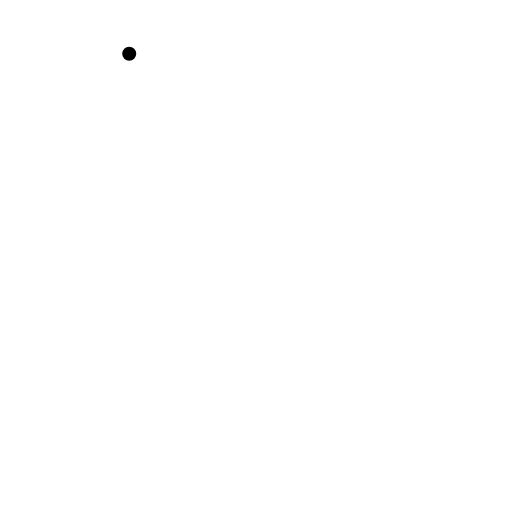
t = 0.00 s
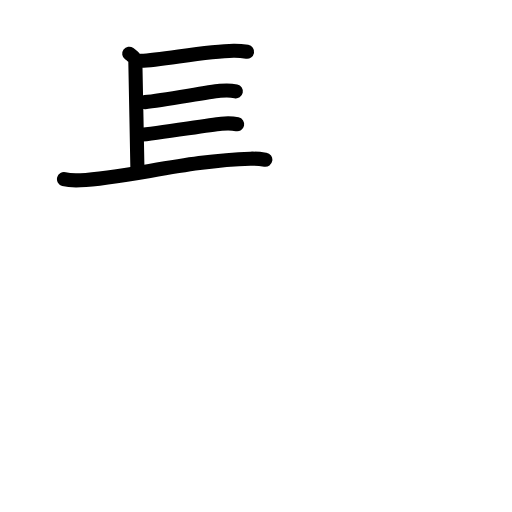
t = 4.42 s
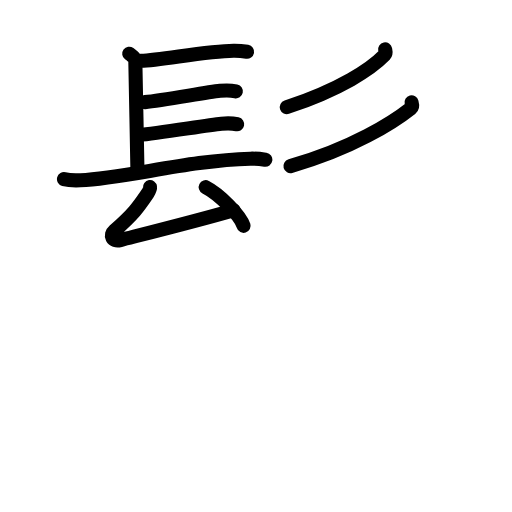
t = 8.88 s
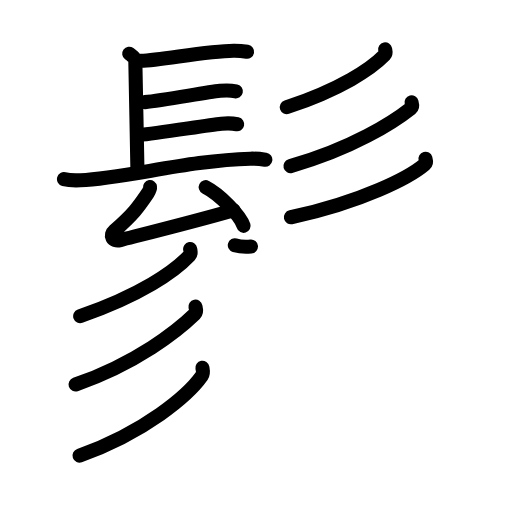
t = 13.25 s
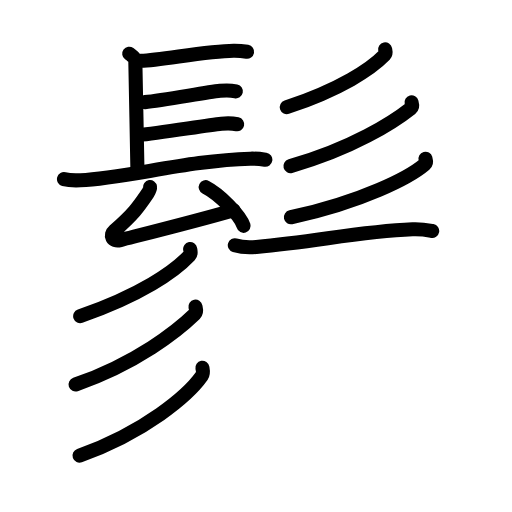
t = 13.92 s
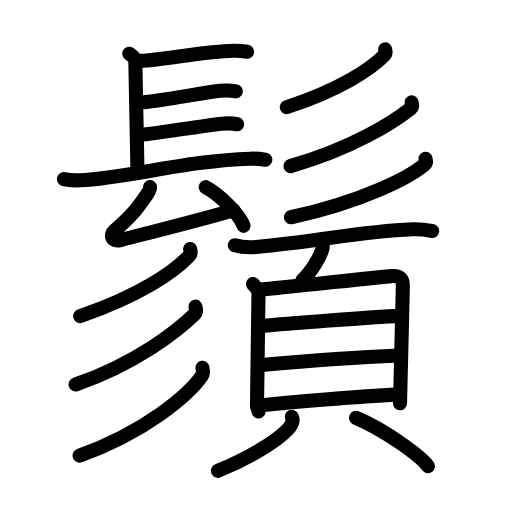
t = 22.00 s

The animated SVG that drew these frames (rendered in a browser with its animation timeline set to each time). Animation: 66 SMIL elements (animate=66); one cycle of 22.00 s.

<?xml version="1.0" encoding="UTF-8"?>
<!--
AniKanjiVG is licensed by CC-BY-SA Paul C. Sommerhoff (https://bitbucket.org/sommerhoff/anikanjivg).
AniKanjiVG uses KanjiVG which is licensed by CC-BY-SA Ulrich Apel (http://kanjivg.tagaini.net).
See also http://creativecommons.org/licenses/by-sa/3.0/
-->
<svg xmlns:kvg='http://kanjivg.tagaini.net' xmlns='http://www.w3.org/2000/svg' width='109' height='109' viewBox='0 0 109 109' style='fill:none;stroke:#000000;stroke-width:3;stroke-linecap:round;stroke-linejoin:round;' id="kvg:kanji_09b1a"><g id="kvg:09b1a" kvg:element="鬚"><g id="kvg:09b1a-g1" kvg:element="髟" kvg:position="top" kvg:radical="general"><g id="kvg:09b1a-g2" kvg:element="長" kvg:variant="true" kvg:position="left"><path id="kvg:09b1a-s1" kvg:type="㇑a" d="M27.51,11.43c1.31,0.96,1.31,1.12,1.31,2.08c0,0.96,0.44,21.28,0.44,22.72"><animate attributeName="d" begin="0.0s" dur="0.5s" from="M27.51,11.43C27.51,11.43,27.51,11.43,27.51,11.43" to="M27.51,11.43c1.31,0.96,1.31,1.12,1.31,2.08" />
<animate attributeName="d" begin="0.5s" dur="0.5s" from="M27.51,11.43c1.31,0.96,1.31,1.12,1.31,2.08c0,0,0,0,0,0,0" to="M27.51,11.43c1.31,0.96,1.31,1.12,1.31,2.08c0,0.96,0.44,21.28,0.44,22.72" />
</path>
<path id="kvg:09b1a-s2" kvg:type="㇐b" d="M30,12.95c4.5-0.17,13.87-2.09,19.73-2.16c1.37-0.02,2.19,0.12,2.87,0.24"><animate attributeName="d" begin="1.0s" dur="0.5s" from="M30,12.95C30,12.95,30,12.95,30,12.95" to="M30,12.95c4.5-0.17,13.87-2.09,19.73-2.16" />
<animate attributeName="d" begin="1.5s" dur="0.5s" from="M30,12.95c4.5-0.17,13.87-2.09,19.73-2.16c0,0,0,0,0,0,0" to="M30,12.95c4.5-0.17,13.87-2.09,19.73-2.16c1.37-0.02,2.19,0.12,2.87,0.24" />
<animate attributeName="d" begin="0s" dur="1.0s" from="M-100,-100" to="M-100,-100" />
</path>
<path id="kvg:09b1a-s3" kvg:type="㇐b" d="M30.85,21.74c3.97-0.34,12.79-2.07,16-2.4c1.21-0.13,2.43-0.09,3.36,0.11"><animate attributeName="d" begin="2.0s" dur="0.5s" from="M30.85,21.74C30.85,21.74,30.85,21.74,30.85,21.74" to="M30.85,21.74c3.97-0.34,12.79-2.07,16-2.4" />
<animate attributeName="d" begin="2.5s" dur="0.5s" from="M30.85,21.74c3.97-0.34,12.79-2.07,16-2.4c0,0,0,0,0,0,0" to="M30.85,21.74c3.97-0.34,12.79-2.07,16-2.4c1.21-0.13,2.43-0.09,3.36,0.11" />
<animate attributeName="d" begin="0s" dur="2.0s" from="M-100,-100" to="M-100,-100" />
</path>
<path id="kvg:09b1a-s4" kvg:type="㇐b" d="M29.63,28.74c3.97-0.34,14.29-2.07,17.5-2.4c1.21-0.13,2.43-0.09,3.36,0.11"><animate attributeName="d" begin="3.0s" dur="0.5s" from="M29.63,28.74C29.63,28.74,29.63,28.74,29.63,28.74" to="M29.63,28.74c3.97-0.34,14.29-2.07,17.5-2.4" />
<animate attributeName="d" begin="3.5s" dur="0.5s" from="M29.63,28.74c3.97-0.34,14.29-2.07,17.5-2.4c0,0,0,0,0,0,0" to="M29.63,28.74c3.97-0.34,14.29-2.07,17.5-2.4c1.21-0.13,2.43-0.09,3.36,0.11" />
<animate attributeName="d" begin="0s" dur="3.0s" from="M-100,-100" to="M-100,-100" />
</path>
<path id="kvg:09b1a-s5" kvg:type="㇐" d="M13.62,38.13c0.91,0.24,2.59,0.28,3.5,0.24c9.5-0.4,23.2-4.28,36.17-4.59c1.52-0.04,2.44,0.11,3.2,0.23"><animate attributeName="d" begin="4.0s" dur="0.3333333333333333s" from="M13.62,38.13C13.62,38.13,13.62,38.13,13.62,38.13" to="M13.62,38.13c0.91,0.24,2.59,0.28,3.5,0.24" />
<animate attributeName="d" begin="4.333333333333333s" dur="0.3333333333333333s" from="M13.62,38.13c0.91,0.24,2.59,0.28,3.5,0.24c0,0,0,0,0,0,0" to="M13.62,38.13c0.91,0.24,2.59,0.28,3.5,0.24c9.5-0.4,23.2-4.28,36.17-4.59" />
<animate attributeName="d" begin="4.666666666666667s" dur="0.3333333333333333s" from="M13.62,38.13c0.91,0.24,2.59,0.28,3.5,0.24c9.5-0.4,23.2-4.28,36.17-4.59c0,0,0,0,0,0,0" to="M13.62,38.13c0.91,0.24,2.59,0.28,3.5,0.24c9.5-0.4,23.2-4.28,36.17-4.59c1.52-0.04,2.44,0.11,3.2,0.23" />
<animate attributeName="d" begin="0s" dur="4.0s" from="M-100,-100" to="M-100,-100" />
</path>
<g id="kvg:09b1a-g3" kvg:element="厶"><path id="kvg:09b1a-s6" kvg:type="㇜" d="M31.93,39.83c0.07,0.48-0.37,1.14-0.55,1.42c-1.88,2.75-2.88,4.26-7.04,7.89c-1.04,0.91-0.5,2.42,1.28,1.97c6.86-1.75,16.28-4.1,24.1-6.36"><animate attributeName="d" begin="5.0s" dur="0.25s" from="M31.93,39.83C31.93,39.83,31.93,39.83,31.93,39.83" to="M31.93,39.83c0.07,0.48-0.37,1.14-0.55,1.42" />
<animate attributeName="d" begin="5.25s" dur="0.25s" from="M31.93,39.83c0.07,0.48-0.37,1.14-0.55,1.42c0,0,0,0,0,0,0" to="M31.93,39.83c0.07,0.48-0.37,1.14-0.55,1.42c-1.88,2.75-2.88,4.26-7.04,7.89" />
<animate attributeName="d" begin="5.5s" dur="0.25s" from="M31.93,39.83c0.07,0.48-0.37,1.14-0.55,1.42c-1.88,2.75-2.88,4.26-7.04,7.89c0,0,0,0,0,0,0" to="M31.93,39.83c0.07,0.48-0.37,1.14-0.55,1.42c-1.88,2.75-2.88,4.26-7.04,7.89c-1.04,0.91-0.5,2.42,1.28,1.97" />
<animate attributeName="d" begin="5.75s" dur="0.25s" from="M31.93,39.83c0.07,0.48-0.37,1.14-0.55,1.42c-1.88,2.75-2.88,4.26-7.04,7.89c-1.04,0.91-0.5,2.42,1.28,1.97c0,0,0,0,0,0,0" to="M31.93,39.83c0.07,0.48-0.37,1.14-0.55,1.42c-1.88,2.75-2.88,4.26-7.04,7.89c-1.04,0.91-0.5,2.42,1.28,1.97c6.86-1.75,16.28-4.1,24.1-6.36" />
<animate attributeName="d" begin="0s" dur="5.0s" from="M-100,-100" to="M-100,-100" />
</path>
<path id="kvg:09b1a-s7" kvg:type="㇔" d="M43.79,39.85c2.85,1.45,7.36,5.97,8.07,8.23"><animate attributeName="d" begin="6.0s" dur="1.0s" from="M43.79,39.85C43.79,39.85,43.79,39.85,43.79,39.85" to="M43.79,39.85c2.85,1.45,7.36,5.97,8.07,8.23" />
<animate attributeName="d" begin="0s" dur="6.0s" from="M-100,-100" to="M-100,-100" />
</path>
</g>
</g>
<g id="kvg:09b1a-g4" kvg:element="彡" kvg:position="right"><g id="kvg:09b1a-g5" kvg:element="丿"><path id="kvg:09b1a-s8" kvg:type="㇒" d="M81.99,10.5c0.06,0.3,0.25,0.82-0.12,1.21c-2.88,2.96-9.28,7.25-20.81,11.11"><animate attributeName="d" begin="7.0s" dur="0.5s" from="M81.99,10.5C81.99,10.5,81.99,10.5,81.99,10.5" to="M81.99,10.5c0.06,0.3,0.25,0.82-0.12,1.21" />
<animate attributeName="d" begin="7.5s" dur="0.5s" from="M81.99,10.5c0.06,0.3,0.25,0.82-0.12,1.21c0,0,0,0,0,0,0" to="M81.99,10.5c0.06,0.3,0.25,0.82-0.12,1.21c-2.88,2.96-9.28,7.25-20.81,11.11" />
<animate attributeName="d" begin="0s" dur="7.0s" from="M-100,-100" to="M-100,-100" />
</path>
</g>
<g id="kvg:09b1a-g6" kvg:element="丿"><path id="kvg:09b1a-s9" kvg:type="㇒" d="M87.61,21.78c0.08,0.32,0.35,0.9-0.14,1.28C83.76,25.99,75,31.64,61.83,35.36"><animate attributeName="d" begin="8.0s" dur="0.5s" from="M87.61,21.78C87.61,21.78,87.61,21.78,87.61,21.78" to="M87.61,21.78c0.08,0.32,0.35,0.9-0.14,1.28" />
<animate attributeName="d" begin="8.5s" dur="0.5s" from="M87.61,21.78c0.08,0.32,0.35,0.9-0.14,1.28c0,0,0,0,0,0,0" to="M87.61,21.78c0.08,0.32,0.35,0.9-0.14,1.28C83.76,25.99,75,31.64,61.83,35.36" />
<animate attributeName="d" begin="0s" dur="8.0s" from="M-100,-100" to="M-100,-100" />
</path>
</g>
<g id="kvg:09b1a-g7" kvg:element="丿"><path id="kvg:09b1a-s10" kvg:type="㇒" d="M90.58,33.79c0.08,0.29,0.31,0.78-0.16,1.18c-3.18,2.72-13.16,7.94-28.49,11.28"><animate attributeName="d" begin="9.0s" dur="0.5s" from="M90.58,33.79C90.58,33.79,90.58,33.79,90.58,33.79" to="M90.58,33.79c0.08,0.29,0.31,0.78-0.16,1.18" />
<animate attributeName="d" begin="9.5s" dur="0.5s" from="M90.58,33.79c0.08,0.29,0.31,0.78-0.16,1.18c0,0,0,0,0,0,0" to="M90.58,33.79c0.08,0.29,0.31,0.78-0.16,1.18c-3.18,2.72-13.16,7.94-28.49,11.28" />
<animate attributeName="d" begin="0s" dur="9.0s" from="M-100,-100" to="M-100,-100" />
</path>
</g>
</g>
</g>
<g id="kvg:09b1a-g8" kvg:element="須" kvg:position="bottom"><g id="kvg:09b1a-g9" kvg:element="彡" kvg:position="left"><g id="kvg:09b1a-g10" kvg:element="丿"><path id="kvg:09b1a-s11" kvg:type="㇒" d="M40.48,53c0.06,0.35,0.28,0.96-0.13,1.4c-3.22,3.44-10.39,8.43-23.28,12.91"><animate attributeName="d" begin="10.0s" dur="0.5s" from="M40.48,53C40.48,53,40.48,53,40.48,53" to="M40.48,53c0.06,0.35,0.28,0.96-0.13,1.4" />
<animate attributeName="d" begin="10.5s" dur="0.5s" from="M40.48,53c0.06,0.35,0.28,0.96-0.13,1.4c0,0,0,0,0,0,0" to="M40.48,53c0.06,0.35,0.28,0.96-0.13,1.4c-3.22,3.44-10.39,8.43-23.28,12.91" />
<animate attributeName="d" begin="0s" dur="10.0s" from="M-100,-100" to="M-100,-100" />
</path>
</g>
<g id="kvg:09b1a-g11" kvg:element="丿"><path id="kvg:09b1a-s12" kvg:type="㇒" d="M41.61,65.28c0.08,0.39,0.35,1.09-0.14,1.57c-3.67,3.57-12.35,10.47-25.39,15.01"><animate attributeName="d" begin="11.0s" dur="0.5s" from="M41.61,65.28C41.61,65.28,41.61,65.28,41.61,65.28" to="M41.61,65.28c0.08,0.39,0.35,1.09-0.14,1.57" />
<animate attributeName="d" begin="11.5s" dur="0.5s" from="M41.61,65.28c0.08,0.39,0.35,1.09-0.14,1.57c0,0,0,0,0,0,0" to="M41.61,65.28c0.08,0.39,0.35,1.09-0.14,1.57c-3.67,3.57-12.35,10.47-25.39,15.01" />
<animate attributeName="d" begin="0s" dur="11.0s" from="M-100,-100" to="M-100,-100" />
</path>
</g>
<g id="kvg:09b1a-g12" kvg:element="丿"><path id="kvg:09b1a-s13" kvg:type="㇒" d="M43.09,78.29c0.08,0.44,0.28,1.17-0.14,1.77C40.05,84.16,30.94,91.98,16.93,97"><animate attributeName="d" begin="12.0s" dur="0.5s" from="M43.09,78.29C43.09,78.29,43.09,78.29,43.09,78.29" to="M43.09,78.29c0.08,0.44,0.28,1.17-0.14,1.77" />
<animate attributeName="d" begin="12.5s" dur="0.5s" from="M43.09,78.29c0.08,0.44,0.28,1.17-0.14,1.77c0,0,0,0,0,0,0" to="M43.09,78.29c0.08,0.44,0.28,1.17-0.14,1.77C40.05,84.16,30.94,91.98,16.93,97" />
<animate attributeName="d" begin="0s" dur="12.0s" from="M-100,-100" to="M-100,-100" />
</path>
</g>
</g>
<g id="kvg:09b1a-g13" kvg:element="頁" kvg:position="right"><g id="kvg:09b1a-g14" kvg:position="top"><path id="kvg:09b1a-s14" kvg:type="㇐" d="M49.99,52.21c1.19,0.36,3.39,0.47,4.58,0.36c13.21-1.19,21.82-3.27,33.26-3.75c1.99-0.08,3.18,0.17,4.18,0.36"><animate attributeName="d" begin="13.0s" dur="0.3333333333333333s" from="M49.99,52.21C49.99,52.21,49.99,52.21,49.99,52.21" to="M49.99,52.21c1.19,0.36,3.39,0.47,4.58,0.36" />
<animate attributeName="d" begin="13.333333333333334s" dur="0.3333333333333333s" from="M49.99,52.21c1.19,0.36,3.39,0.47,4.58,0.36c0,0,0,0,0,0,0" to="M49.99,52.21c1.19,0.36,3.39,0.47,4.58,0.36c13.21-1.19,21.82-3.27,33.26-3.75" />
<animate attributeName="d" begin="13.666666666666666s" dur="0.3333333333333333s" from="M49.99,52.21c1.19,0.36,3.39,0.47,4.58,0.36c13.21-1.19,21.82-3.27,33.26-3.75c0,0,0,0,0,0,0" to="M49.99,52.21c1.19,0.36,3.39,0.47,4.58,0.36c13.21-1.19,21.82-3.27,33.26-3.75c1.99-0.08,3.18,0.17,4.18,0.36" />
<animate attributeName="d" begin="0s" dur="13.0s" from="M-100,-100" to="M-100,-100" />
</path>
<path id="kvg:09b1a-s15" kvg:type="㇒" d="M68.7,52.06c0.01,0.17,0.02,0.45-0.02,0.69c-0.27,1.46-2.2,4.97-4.35,6.94"><animate attributeName="d" begin="14.0s" dur="0.5s" from="M68.7,52.06C68.7,52.06,68.7,52.06,68.7,52.06" to="M68.7,52.06c0.01,0.17,0.02,0.45-0.02,0.69" />
<animate attributeName="d" begin="14.5s" dur="0.5s" from="M68.7,52.06c0.01,0.17,0.02,0.45-0.02,0.69c0,0,0,0,0,0,0" to="M68.7,52.06c0.01,0.17,0.02,0.45-0.02,0.69c-0.27,1.46-2.2,4.97-4.35,6.94" />
<animate attributeName="d" begin="0s" dur="14.0s" from="M-100,-100" to="M-100,-100" />
</path>
</g>
<g id="kvg:09b1a-g15" kvg:element="貝" kvg:position="bottom"><g id="kvg:09b1a-g16" kvg:element="目" kvg:position="top"><path id="kvg:09b1a-s16" kvg:type="㇑" d="M53.86,60.45c0.48,0.65,1.17,1.14,1.17,2.01c0,0.87-0.32,23.41-0.32,23.84c0,0.43,0.16,0.43,0.32,1.3"><animate attributeName="d" begin="15.0s" dur="0.3333333333333333s" from="M53.86,60.45C53.86,60.45,53.86,60.45,53.86,60.45" to="M53.86,60.45c0.48,0.65,1.17,1.14,1.17,2.01" />
<animate attributeName="d" begin="15.333333333333334s" dur="0.3333333333333333s" from="M53.86,60.45c0.48,0.65,1.17,1.14,1.17,2.01c0,0,0,0,0,0,0" to="M53.86,60.45c0.48,0.65,1.17,1.14,1.17,2.01c0,0.87-0.32,23.41-0.32,23.84" />
<animate attributeName="d" begin="15.666666666666666s" dur="0.3333333333333333s" from="M53.86,60.45c0.48,0.65,1.17,1.14,1.17,2.01c0,0.87-0.32,23.41-0.32,23.84c0,0,0,0,0,0,0" to="M53.86,60.45c0.48,0.65,1.17,1.14,1.17,2.01c0,0.87-0.32,23.41-0.32,23.84c0,0.43,0.16,0.43,0.32,1.3" />
<animate attributeName="d" begin="0s" dur="15.0s" from="M-100,-100" to="M-100,-100" />
</path>
<path id="kvg:09b1a-s17" kvg:type="㇕a" d="M55.83,61.61c2.7-0.11,25.02-2.7,27.48-2.83c2.05-0.11,2.45,0.75,2.45,2.01c0,1.04-0.6,24.42-0.6,25.07"><animate attributeName="d" begin="16.0s" dur="0.3333333333333333s" from="M55.83,61.61C55.83,61.61,55.83,61.61,55.83,61.61" to="M55.83,61.61c2.7-0.11,25.02-2.7,27.48-2.83" />
<animate attributeName="d" begin="16.333333333333332s" dur="0.3333333333333333s" from="M55.83,61.61c2.7-0.11,25.02-2.7,27.48-2.83c0,0,0,0,0,0,0" to="M55.83,61.61c2.7-0.11,25.02-2.7,27.48-2.83c2.05-0.11,2.45,0.75,2.45,2.01" />
<animate attributeName="d" begin="16.666666666666668s" dur="0.3333333333333333s" from="M55.83,61.61c2.7-0.11,25.02-2.7,27.48-2.83c2.05-0.11,2.45,0.75,2.45,2.01c0,0,0,0,0,0,0" to="M55.83,61.61c2.7-0.11,25.02-2.7,27.48-2.83c2.05-0.11,2.45,0.75,2.45,2.01c0,1.04-0.6,24.42-0.6,25.07" />
<animate attributeName="d" begin="0s" dur="16.0s" from="M-100,-100" to="M-100,-100" />
</path>
<path id="kvg:09b1a-s18" kvg:type="㇐a" d="M55.79,69.4c4.7-0.48,23.53-1.93,29.31-2.16"><animate attributeName="d" begin="17.0s" dur="1.0s" from="M55.79,69.4C55.79,69.4,55.79,69.4,55.79,69.4" to="M55.79,69.4c4.7-0.48,23.53-1.93,29.31-2.16" />
<animate attributeName="d" begin="0s" dur="17.0s" from="M-100,-100" to="M-100,-100" />
</path>
<path id="kvg:09b1a-s19" kvg:type="㇐a" d="M55.66,77.7c6.22-0.55,21.74-1.7,29.12-2"><animate attributeName="d" begin="18.0s" dur="1.0s" from="M55.66,77.7C55.66,77.7,55.66,77.7,55.66,77.7" to="M55.66,77.7c6.22-0.55,21.74-1.7,29.12-2" />
<animate attributeName="d" begin="0s" dur="18.0s" from="M-100,-100" to="M-100,-100" />
</path>
<path id="kvg:09b1a-s20" kvg:type="㇐a" d="M55.31,86.32c6.22-0.65,21.26-1.97,29.12-2.3"><animate attributeName="d" begin="19.0s" dur="1.0s" from="M55.31,86.32C55.31,86.32,55.31,86.32,55.31,86.32" to="M55.31,86.32c6.22-0.65,21.26-1.97,29.12-2.3" />
<animate attributeName="d" begin="0s" dur="19.0s" from="M-100,-100" to="M-100,-100" />
</path>
</g>
<g id="kvg:09b1a-g17" kvg:position="bottom"><path id="kvg:09b1a-s21" kvg:type="㇒" d="M62.13,88.72c0.43,0.94-0.17,1.94-0.9,2.73c-2.39,2.58-8.26,6.04-14.84,8.79"><animate attributeName="d" begin="20.0s" dur="0.5s" from="M62.13,88.72C62.13,88.72,62.13,88.72,62.13,88.72" to="M62.13,88.72c0.43,0.94-0.17,1.94-0.9,2.73" />
<animate attributeName="d" begin="20.5s" dur="0.5s" from="M62.13,88.72c0.43,0.94-0.17,1.94-0.9,2.73c0,0,0,0,0,0,0" to="M62.13,88.72c0.43,0.94-0.17,1.94-0.9,2.73c-2.39,2.58-8.26,6.04-14.84,8.79" />
<animate attributeName="d" begin="0s" dur="20.0s" from="M-100,-100" to="M-100,-100" />
</path>
<path id="kvg:09b1a-s22" kvg:type="㇔" d="M75.79,88.96c6.05,2.48,13.68,8.12,15.33,10.28"><animate attributeName="d" begin="21.0s" dur="1.0s" from="M75.79,88.96C75.79,88.96,75.79,88.96,75.79,88.96" to="M75.79,88.96c6.05,2.48,13.68,8.12,15.33,10.28" />
<animate attributeName="d" begin="0s" dur="21.0s" from="M-100,-100" to="M-100,-100" />
</path>
</g>
</g>
</g>
</g>
</g>
</svg>
